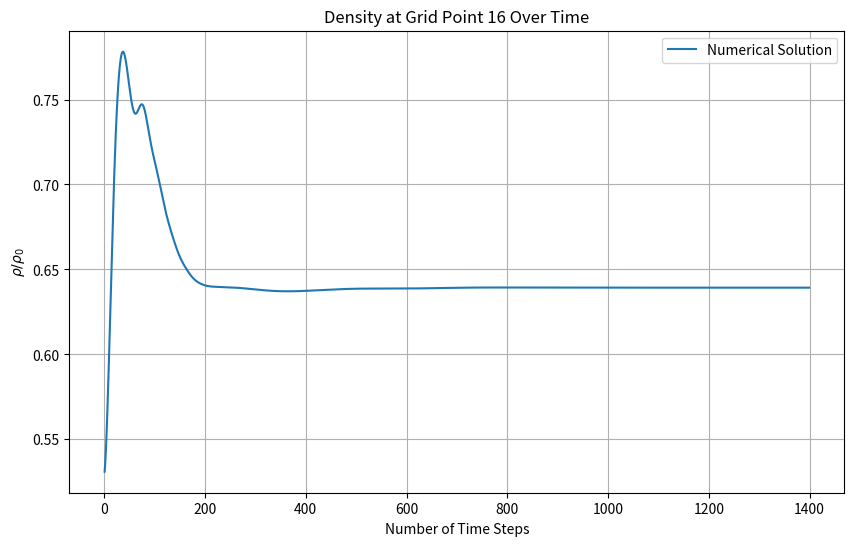
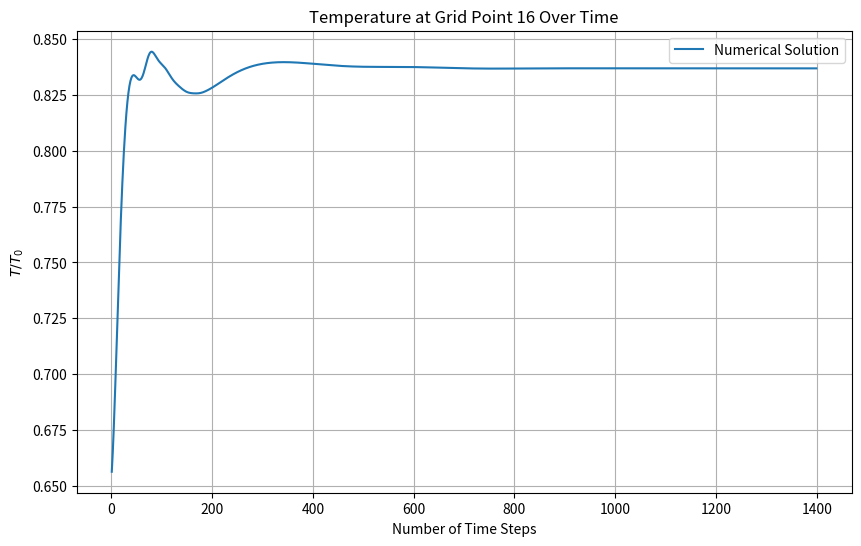
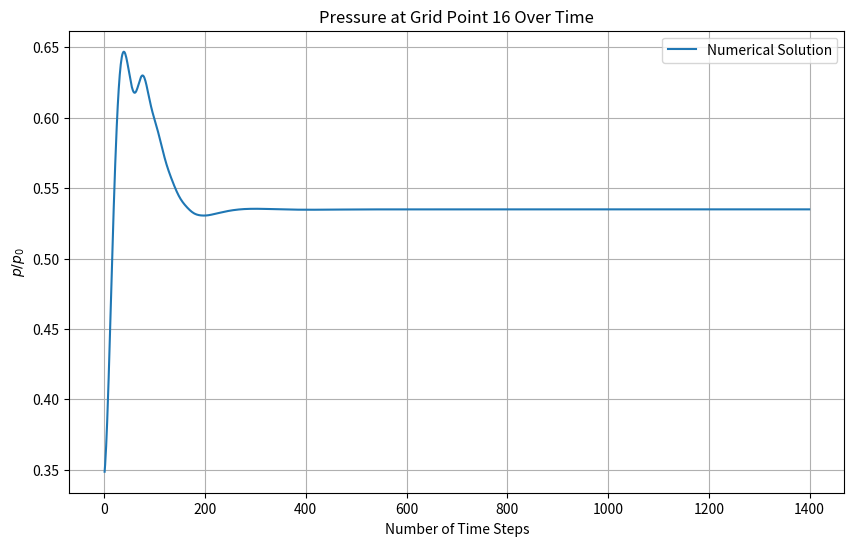
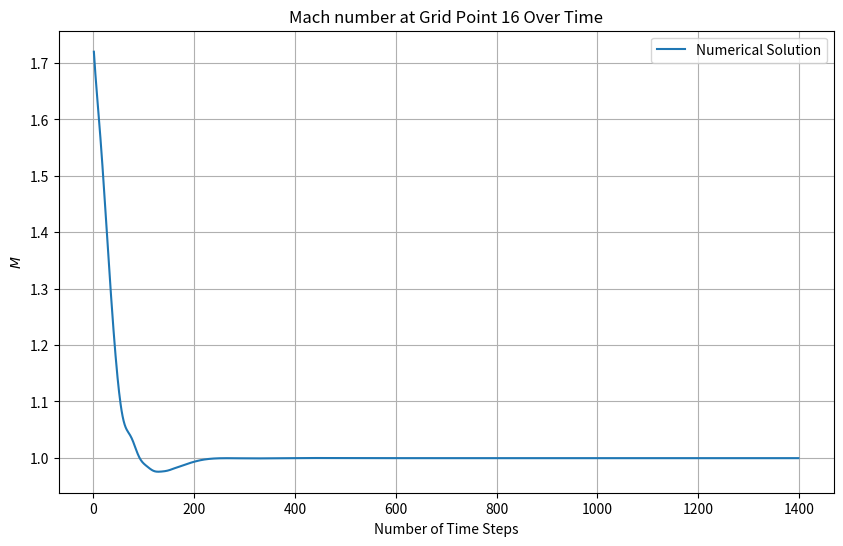
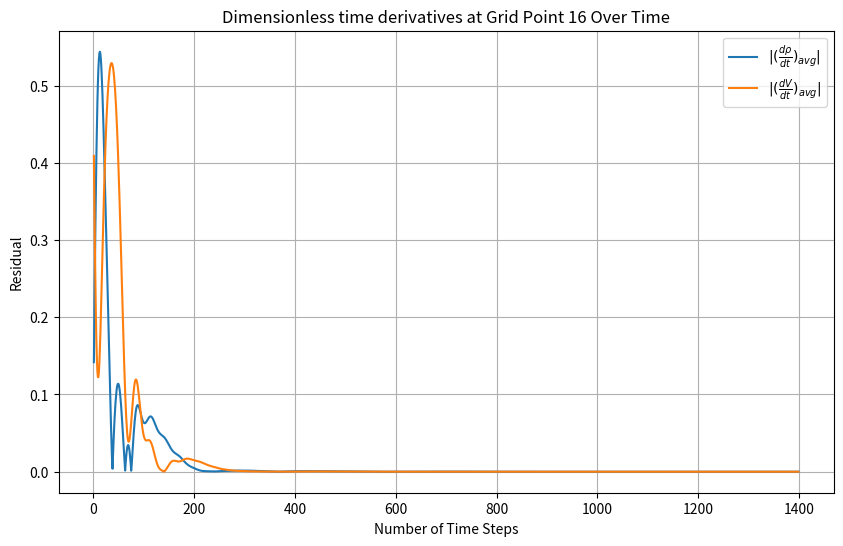
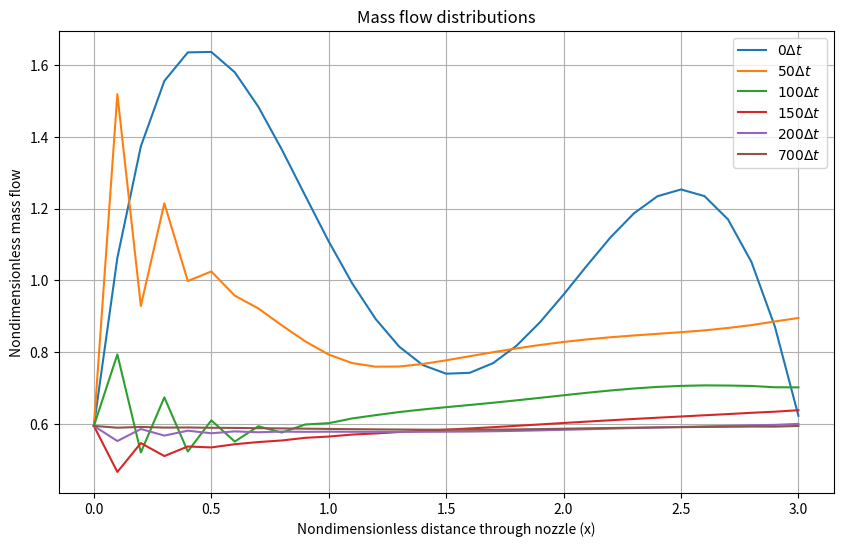
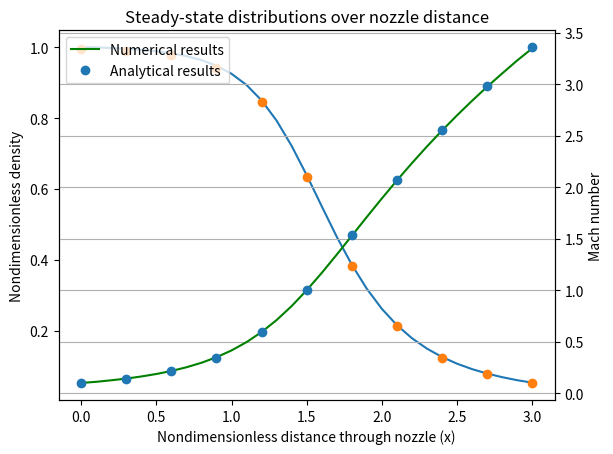

These figures' Python source, in order:
import numpy as np
import matplotlib.pyplot as plt
from matplotlib.pyplot import figure
from scipy.optimize import fsolve


def conservation_check(rho, V, T, A, t, dx):
    mass = np.sum(rho[t, :] * A) * dx
    momentum = np.sum(rho[t, :] * V[t, :] * A) * dx
    energy = np.sum(rho[t, :] * T[t, :] * A) * dx
    return mass, momentum, energy


gamma = 1.4
L = 3
Nx = 31
Nt = 1400
x = np.linspace(0,L,Nx) # x/L
dx = L/(Nx-1)
C = 0.5

# initials
rho_i = 1 - 0.3146*x # rho/rho_0
T_i = 1 - 0.2314*x # T/T_0
V_i = (0.1 + 1.09*x)*T_i**0.5 # V/a_0
p_i = rho_i*T_i
# nozzle geometry
A_ = 1+2.2*(x - 1.5)**2 # A/A*
A = A_/min(A_)

dt = np.min(C*dx/(T_i**0.5+V_i))
tss = (Nt-1)*dt
time = np.linspace(0, tss, int(Nt))
# print(len(time))


rho = np.zeros((len(time),len(x)))
V = np.zeros((len(time),len(x)))
T = np.zeros((len(time),len(x)))
p = np.zeros((len(time),len(x)))
M = np.zeros((len(time),len(x)))
drhodt = np.zeros((len(time),len(x)))
dVdt = np.zeros((len(time),len(x)))
dTdt = np.zeros((len(time),len(x)))


rho_est = np.zeros((len(time),len(x)))
V_est = np.zeros((len(time),len(x)))
T_est = np.zeros((len(time),len(x)))
drhodt_est = np.zeros((len(time),len(x)))
dVdt_est = np.zeros((len(time),len(x)))
dTdt_est = np.zeros((len(time),len(x)))
drhodt_av = np.zeros((len(time),len(x)))
dVdt_av = np.zeros((len(time),len(x)))
dTdt_av = np.zeros((len(time),len(x)))

rho_history = []
p_history = []
T_history = []
M_history = []
drhodt_av_history = []
dVdt_av_history = []

mass_flow = np.zeros((len(time),len(x)))

mid = (Nx-1)/2
rho[0,:] = rho_i
V[0,:] = V_i
T[0,:] = T_i
p[0,:] =p_i
mass_flow[0,:] = rho[0,:]*V[0,:]*A[:]

# Analytical calculations
def Mach_eq(M_an, A_):
    return (A_) ** 2 - (1 / M_an ** 2) * (
                ((2 / (gamma + 1)) * (1 + ((gamma - 1) / 2) * M_an ** 2)) ** ((gamma + 1) / (gamma - 1)))


Mtot = np.zeros(Nx)

for i in range(0, Nx):
    if i < (Nx) / 2:
        init_guess = 0.2
    else:
        init_guess = 2
    M_an = fsolve(Mach_eq, init_guess, args=A_[i])

    if M_an < 0:
        M_an = -M_an
    Mtot[i] = M_an

p_an = (1 + (gamma - 1) / 2 * Mtot ** 2) ** (-gamma / (gamma - 1))
rho_an = (1 + (gamma - 1) / 2 * Mtot ** 2) ** (-1 / (gamma - 1))
T_an = (1 + (gamma - 1) / 2 * Mtot ** 2) ** -1



for t in range(0,Nt-1):
    V[t + 1, 0] = 2 * V[t + 1, 1] - V[t + 1, 2]
    V[t + 1, -1] = 2 * V[t + 1, -2] - V[t + 1, -3]
    rho[t + 1, -1] = 2 * rho[t + 1, -2] - rho[t + 1, -3]
    T[t + 1, -1] = 2 * T[t + 1, -2] - T[t + 1, -3]
    for i in range(0,Nx-1):
        # derivatives
        drhodt[t, i] = - rho[t,i] * (V[t,i+1]-V[t,i])/dx - rho[t,i]*V[t,i]*(np.log(A[i+1])-np.log(A[i]))/dx - V[t,i]*(rho[t,i+1]-rho[t,i])/dx
        dVdt[t,i] = -V[t,i]*(V[t,i+1]-V[t,i])/dx - 1/gamma *((T[t,i+1]-T[t,i])/dx + T[t,i]/rho[t,i]*(rho[t,i+1]-rho[t,i])/dx)
        dTdt[t, i] = -V[t,i]*(T[t,i+1]-T[t,i])/dx - (gamma-1)*T[t,i]*((V[t,i+1]-V[t,i])/dx + V[t,i]*(np.log(A[i+1]) - np.log(A[i]))/dx)

    for i in range(0,Nx):
        # estimators
        rho_est[t+1,i] = rho[t, i] + drhodt[t,i]*dt
        V_est[t + 1, i] = V[t, i] + dVdt[t, i] * dt
        T_est[t + 1, i] = T[t, i] + dTdt[t, i] * dt

    for i in range(1,Nx):
        # der estimators
        drhodt_est[t+1, i] = - rho_est[t+1, i] * (V_est[t+1, i] - V_est[t+1, i-1]) / dx - rho_est[t+1, i] * V_est[t+1, i] * (np.log(A[i]) - np.log(A[i-1])) / dx - V_est[t+1, i] * (rho_est[t+1, i] - rho_est[t+1, i-1]) / dx
        dVdt_est[t+1, i] = - V_est[t + 1, i] * (V_est[t + 1, i] - V_est[t + 1, i-1]) / dx - 1/gamma* ((T_est[t + 1, i]-T_est[t+1,i-1])/dx + T_est[t + 1, i]/rho_est[t+1,i] * (rho_est[t + 1, i] - rho_est[t + 1, i-1]) / dx)
        dTdt_est[t+1, i] = - V_est[t + 1, i] * (T_est[t + 1, i] - T_est[t + 1, i-1]) / dx - (gamma-1) * T_est[t + 1, i] * ((V_est[t + 1, i] - V_est[t + 1, i-1]) / dx + V_est[t+1,i]*(np.log(A[i]) - np.log(A[i-1])) / dx)

    for i in range(1,Nx-1):
        drhodt_av[t, i] = (drhodt_est[t + 1, i] + drhodt[t, i]) / 2
        dVdt_av[t, i] = (dVdt_est[t + 1, i] + dVdt[t, i])*0.5
        dTdt_av[t, i] = (dTdt_est[t + 1, i] + dTdt[t, i]) / 2
    drhodt_av[t,0] = drhodt_est[t+1,0]
    dVdt_av[t,0] = dVdt_est[t+1,0]
    dTdt_av[t,0] = dTdt_est[t+1,0]
    drhodt_av[t,-1] = drhodt_est[t,-1]
    dVdt_av[t,-1] = dVdt_est[t,-1]
    dTdt_av[t,-1] = dTdt_est[t,-1]

    for i in range(0,Nx):
        # corrector
        rho[t+1,i] = rho[t,i] + drhodt_av[t,i]*dt
        V[t + 1, i] = V[t, i] + dVdt_av[t,i] * dt
        T[t + 1, i] = T[t, i] + dTdt_av[t,i] * dt

    # edge values
    rho[t + 1, 0] = 1
    T[t + 1, 0] = 1

    # pressure and Mach
    p[t + 1,:] = rho[t + 1,:] * T[t + 1,:]
    M[t+1,:] = V[t+1,:] / (T[t + 1,:]**0.5)



    if t % 100 == 0:  # Check conservation every 100 time steps
        mass, momentum, energy = conservation_check(rho, V, T, A, t, dx)
        print(f"Time step {t}, Mass = {mass:.5f}, Momentum = {momentum:.5f}, Energy = {energy:.5f}")



    # plot vectors
    rho_history.append(rho[t + 1, int(mid)])
    p_history.append(p[t+1,int(mid)])
    T_history.append(T[t+1,int(mid)])
    M_history.append(M[t+1,int(mid)])

    drhodt_av_history.append(np.abs(drhodt_av[t,int(mid)]))
    dVdt_av_history.append(np.abs(dVdt_av[t,int(mid)]))

    for i in range(0,Nx):
        mass_flow[t+1,i] = rho[t+1,i]*V[t+1,i]*A[i]



########## RESULTS ###########

# Tab. 7.3
print(np.round(np.array((x.T, A.T, rho[1399,:].T, V[1399,:].T, T[1399,:].T, p[1399,:].T, M[1399,:].T, mass_flow[1399,:].T)),3))

# Tab. 7.4
print(np.round(np.array((x.T, A.T, rho[1399,:].T, rho_an[:], np.abs(rho[1399,:]-rho_an[:])/rho[1399,:]*100, M[1399,:].T, Mtot[:].T, np.abs(M[1399,:]-Mtot[:])/M[1399,:]*100)),3))

# Tab. 7.5
# results can be found on Tab. 7.6 if the grid points are changed

# Tab. 7.6
print(f"Density numerical = {rho[1399,int(mid)]}, Density analytical = {rho_an[int(mid)]} for C = {C} at GRID POINT {int(mid+1)}")
print(f"Temperature numerical = {T[1399,int(mid)]}, Temperature analytical = {T_an[int(mid)]} for C = {C} at GRID POINT {int(mid+1)}")
print(f"Pressure numerical = {p[1399,int(mid)]}, Pressure analytical = {p_an[int(mid)]} for C = {C} at GRID POINT {int(mid+1)}")
print(f"Mach numerical = {M[1399,int(mid)]}, Mach analytical = {Mtot[int(mid)]} for C = {C} at GRID POINT {int(mid+1)}")




# Fig. 7.9
plt.figure(figsize=(10, 6))
plt.plot(range(1, len(rho_history) + 1), rho_history, label="Numerical Solution")
plt.xlabel("Number of Time Steps")
plt.ylabel(r"$\rho / \rho_0$")
plt.title(f"Density at Grid Point {int(mid+1)} Over Time")
plt.legend()
plt.grid()
plt.show()

plt.figure(figsize=(10, 6))
plt.plot(range(1, len(T_history) + 1), T_history, label="Numerical Solution")
plt.xlabel("Number of Time Steps")
plt.ylabel(r"$T / T_0$")
plt.title(f"Temperature at Grid Point {int(mid+1)} Over Time")
plt.legend()
plt.grid()
plt.show()

plt.figure(figsize=(10, 6))
plt.plot(range(1, len(p_history) + 1), p_history, label="Numerical Solution")
plt.xlabel("Number of Time Steps")
plt.ylabel(r"$p / p_0$")
plt.title(f"Pressure at Grid Point {int(mid+1)} Over Time")
plt.legend()
plt.grid()
plt.show()

plt.figure(figsize=(10, 6))
plt.plot(range(1, len(M_history) + 1), M_history, label="Numerical Solution")
plt.xlabel("Number of Time Steps")
plt.ylabel(r"$M$")
plt.title(f"Mach number at Grid Point {int(mid+1)} Over Time")
plt.legend()
plt.grid()
plt.show()

# Fig. 7.10
plt.figure(figsize=(10, 6))
plt.plot(range(1, len(drhodt_av_history) + 1), drhodt_av_history, label=r"$|(\frac{d\rho}{dt})_{avg}|$")
plt.plot(range(1, len(dVdt_av_history) + 1), dVdt_av_history, label=r"$|(\frac{dV}{dt})_{avg}|$")
plt.xlabel("Number of Time Steps")
plt.ylabel("Residual")
plt.title(f"Dimensionless time derivatives at Grid Point {int(mid+1)} Over Time")
plt.legend()
plt.grid()
plt.show()

# Fig. 7.11
plt.figure(figsize=(10, 6))
plt.plot(x,mass_flow[0,:], label=r"$0\Delta t$")
plt.plot(x,mass_flow[50,:], label=r"$50\Delta t$")
plt.plot(x,mass_flow[100,:], label=r"$100\Delta t$")
plt.plot(x,mass_flow[150,:], label=r"$150\Delta t$")
plt.plot(x,mass_flow[200,:], label=r"$200\Delta t$")
plt.plot(x,mass_flow[700,:], label=r"$700\Delta t$")
plt.xlabel("Nondimensionless distance through nozzle (x)")
plt.ylabel("Nondimensionless mass flow")
plt.title("Mass flow distributions")
plt.legend()
plt.grid()
plt.show()

# Fig. 7.12
fig, ax1 = plt.subplots()
ax1.plot(x, rho[1399,:], label="Numerical results")
ax1.plot(x[::3], rho_an[::3], 'o', label="Analytical results")
ax1.set_xlabel("Nondimensionless distance through nozzle (x)")
ax1.set_ylabel("Nondimensionless density")
ax2 = ax1.twinx()
ax2.plot(x, M[1399,:], 'g', label="Numerical results")
ax2.plot(x[::3], Mtot[::3],'o', label="Analytical results")
ax2.set_ylabel("Mach number")
plt.title("Steady-state distributions over nozzle distance")
plt.legend()
plt.grid()
plt.show()







